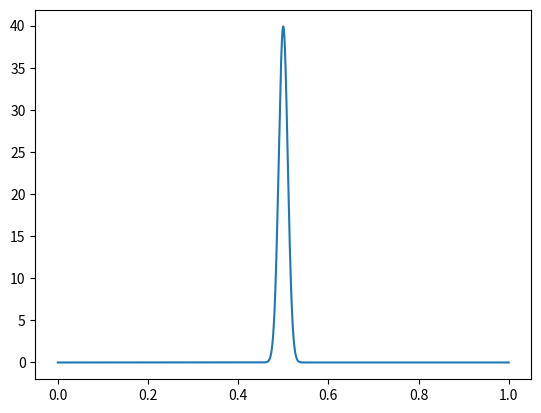

The script that saved this image:
import numpy as np
from numpy import exp
import matplotlib.pyplot as plt

def tf7(x):
    return (1/(0.01*np.sqrt(2*np.pi))*np.exp(-1/2*((x-0.5)/0.01)**2))

plt.plot(np.arange(0, 1, 0.0001), tf7(np.arange(0, 1, 0.0001)))

plt.show()